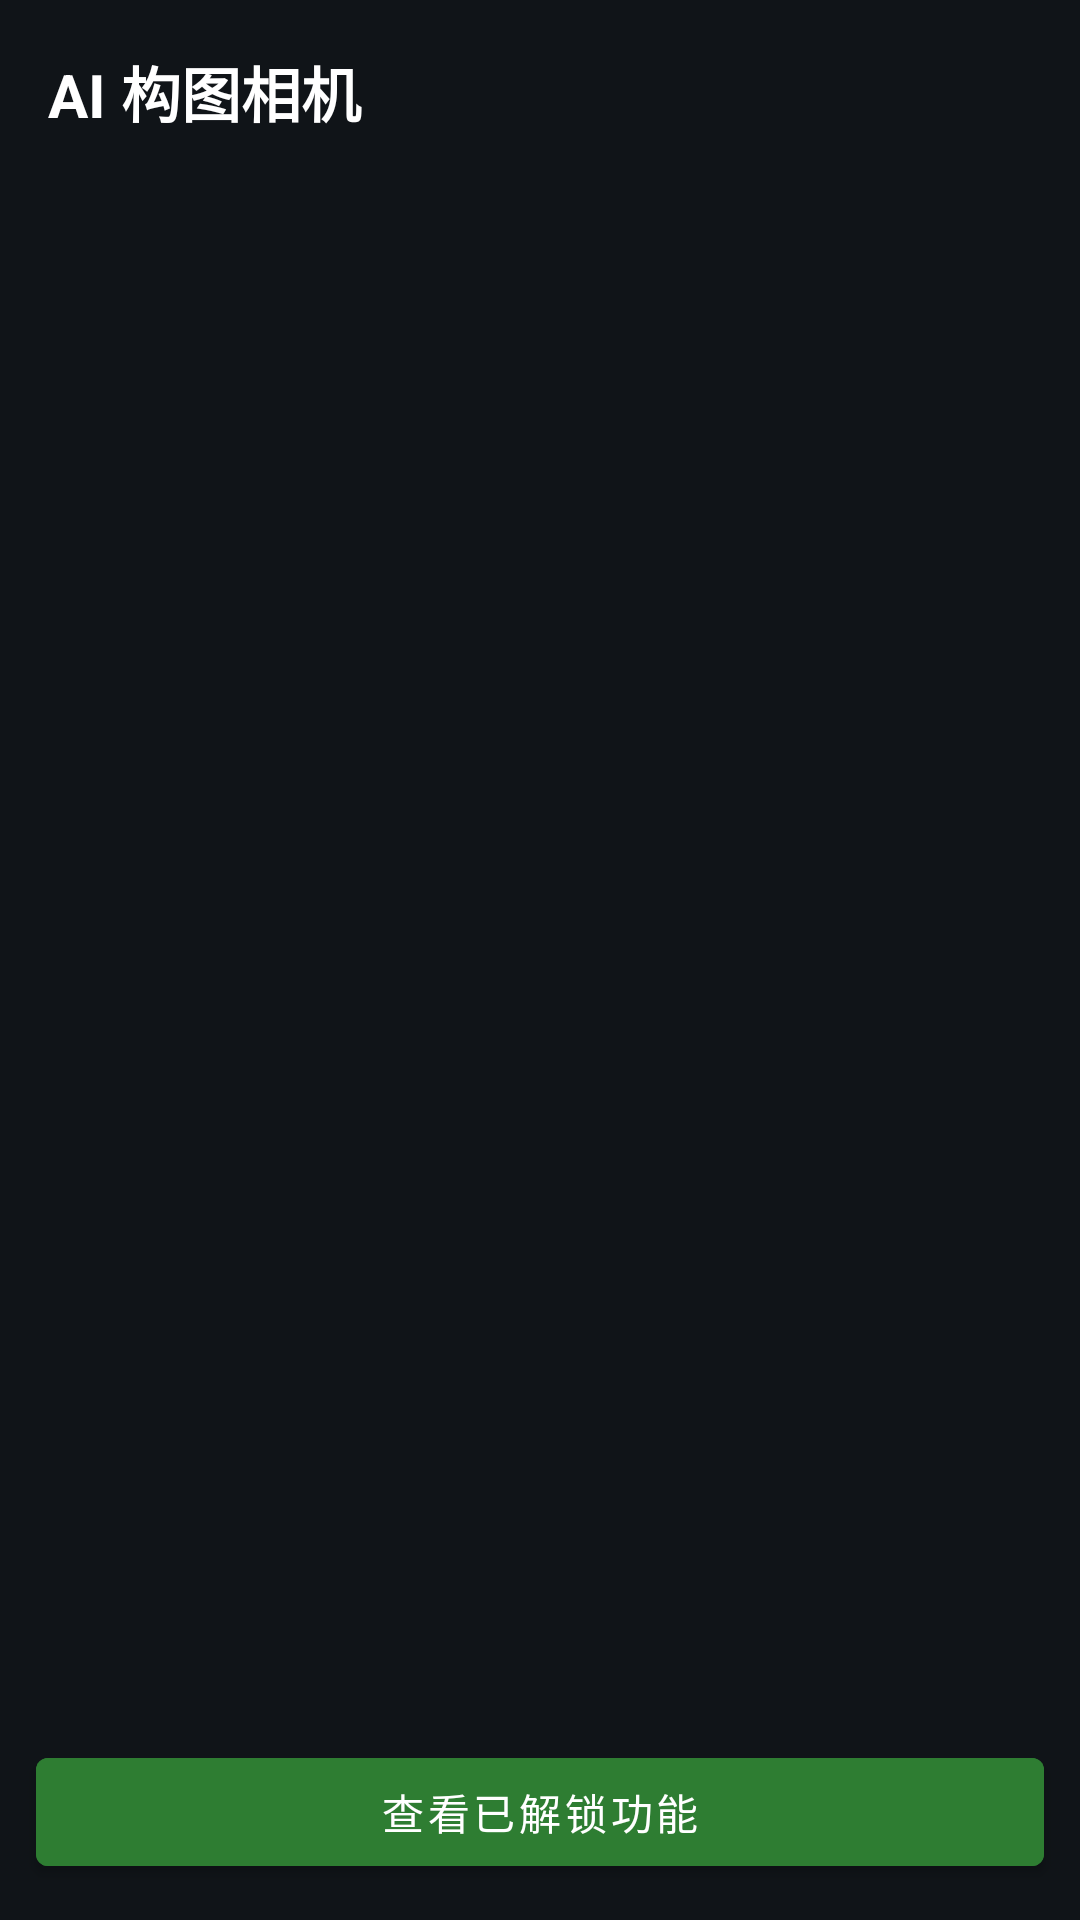

Write the Android layout XML for this screen, with the resource values it uses.
<!-- AndroidManifest.xml: application theme Theme.AIComposeCamera -->
<!-- res/layout/activity_main.xml -->
<?xml version="1.0" encoding="utf-8"?>
<LinearLayout xmlns:android="http://schemas.android.com/apk/res/android"
    android:layout_width="match_parent" android:layout_height="match_parent"
    android:orientation="vertical" android:background="#101418">

    <TextView android:id="@+id/title"
        android:layout_width="match_parent" android:layout_height="wrap_content"
        android:text="@string/app_name" android:padding="16dp"
        android:textSize="20sp" android:textStyle="bold" android:textColor="#FFFFFF"/>

    <TextView android:id="@+id/vipBadge"
        android:layout_width="match_parent" android:layout_height="wrap_content"
        android:paddingHorizontal="16dp" android:paddingBottom="8dp"
        android:textColor="#FFD54F" android:textSize="13sp"/>

    <FrameLayout android:id="@+id/fragmentContainer"
        android:layout_width="match_parent" android:layout_height="0dp"
        android:layout_weight="1"/>

    <com.google.android.material.button.MaterialButton android:id="@+id/btnOpenFeatures"
        android:layout_width="match_parent" android:layout_height="wrap_content"
        android:layout_margin="12dp" android:text="@string/btn_features"
        android:backgroundTint="#2E7D32"/>

    <TextView android:id="@+id/featureList"
        android:layout_width="match_parent" android:layout_height="wrap_content"
        android:paddingHorizontal="20dp" android:paddingBottom="12dp"
        android:textColor="#E0E0E0" android:textSize="13sp" android:visibility="gone"/>
</LinearLayout>
<!-- resources referenced by this layout -->
<resources>
  <string name="app_name">AI 构图相机</string>
  <string name="btn_features">查看已解锁功能</string>
  <style name="Theme.AIComposeCamera" parent="Theme.MaterialComponents.DayNight.NoActionBar">
          <item name="android:statusBarColor">#101418</item>
      </style>
</resources>
